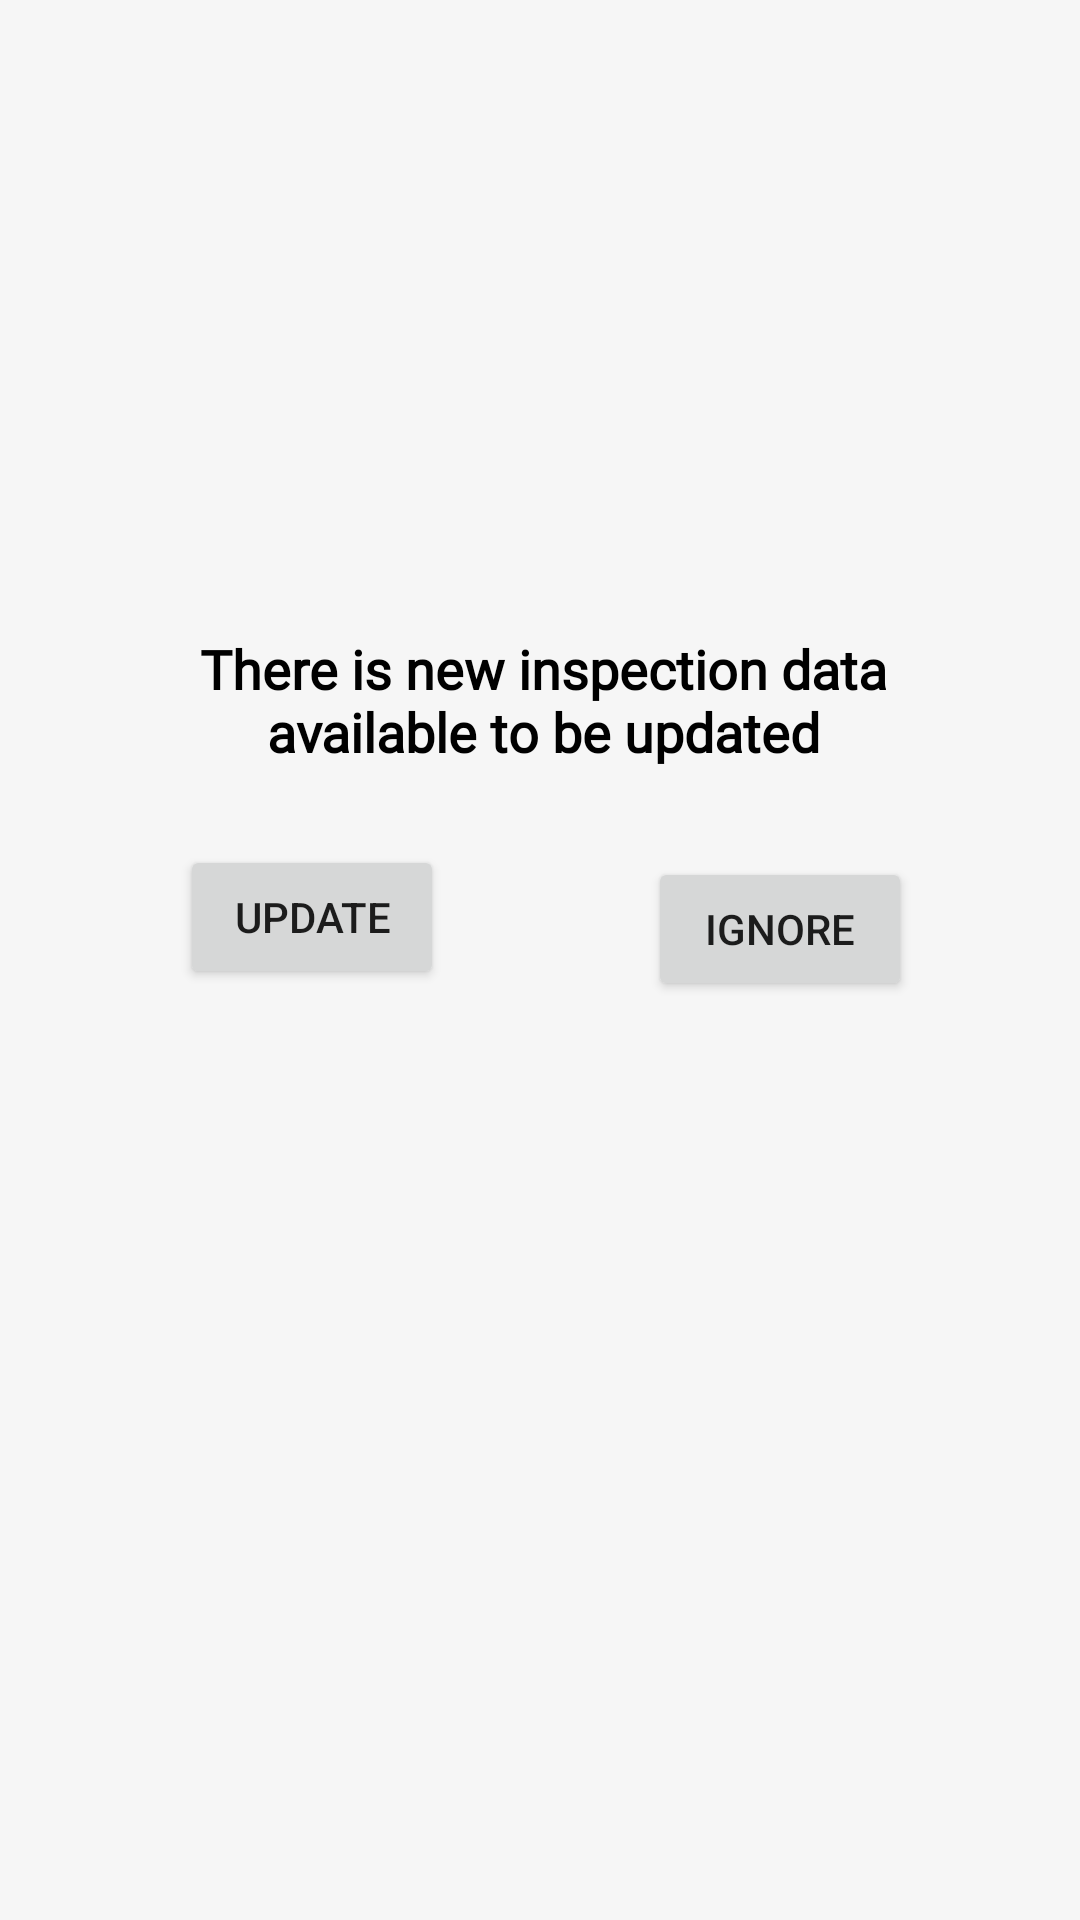

Layout XML and referenced resources for this Android screen:
<!-- AndroidManifest.xml: application theme AppTheme -->
<!-- res/layout/activity_inspection_update_popup.xml -->
<?xml version="1.0" encoding="utf-8"?>
<androidx.constraintlayout.widget.ConstraintLayout xmlns:android="http://schemas.android.com/apk/res/android"
    xmlns:app="http://schemas.android.com/apk/res-auto"
    xmlns:tools="http://schemas.android.com/tools"
    android:layout_width="match_parent"
    android:layout_height="wrap_content"
    android:background="@drawable/popup_background"
    tools:context=".ui.popups.restaurantUpdatePopup">

    <TextView
        android:id="@+id/newDataTitle"
        android:layout_width="294dp"
        android:layout_height="55dp"
        android:fontFamily="@font/cuprum"
        android:text="There is new inspection data available to be updated"
        android:textAlignment="center"
        android:textColor="#000000"
        android:textSize="18sp"
        android:textStyle="bold"
        app:layout_constraintBottom_toBottomOf="parent"
        app:layout_constraintEnd_toEndOf="parent"
        app:layout_constraintHorizontal_bias="0.516"
        app:layout_constraintStart_toStartOf="parent"
        app:layout_constraintTop_toTopOf="parent"
        app:layout_constraintVertical_bias="0.36" />

    <Button
        android:id="@+id/inspectionUpdateButton"
        android:layout_width="wrap_content"
        android:layout_height="wrap_content"
        android:layout_marginStart="60dp"
        android:layout_marginTop="16dp"
        android:text="update"
        app:layout_constraintEnd_toStartOf="@+id/ignoreButton"
        app:layout_constraintHorizontal_bias="0.017"
        app:layout_constraintStart_toStartOf="parent"
        app:layout_constraintTop_toBottomOf="@+id/newDataTitle" />

    <Button
        android:id="@+id/inspectionIgnoreButton"
        android:layout_width="wrap_content"
        android:layout_height="wrap_content"
        android:layout_marginTop="20dp"
        android:layout_marginEnd="56dp"
        android:text="ignore"
        app:layout_constraintEnd_toEndOf="parent"
        app:layout_constraintTop_toBottomOf="@+id/newDataTitle" />
</androidx.constraintlayout.widget.ConstraintLayout>
<!-- resources referenced by this layout -->
<resources>
  <!-- drawable popup_background (drawable) -->
  <?xml version="1.0" encoding="utf-8"?>
  <shape xmlns:android="http://schemas.android.com/apk/res/android">
      <solid
          android:color="#F6F6F6"
          />
  </shape>
  <style name="AppTheme" parent="Theme.AppCompat.Light.NoActionBar">
          
          <item name="colorPrimary">@color/colorPrimary</item>
          <item name="colorPrimaryDark">@color/colorPrimaryDark</item>
          <item name="colorAccent">@color/colorAccent</item>
      </style>
  <color name="colorPrimary">#6200EE</color>
  <color name="colorPrimaryDark">#7c4b6e</color>
  <color name="colorAccent">#03DAC5</color>
</resources>
